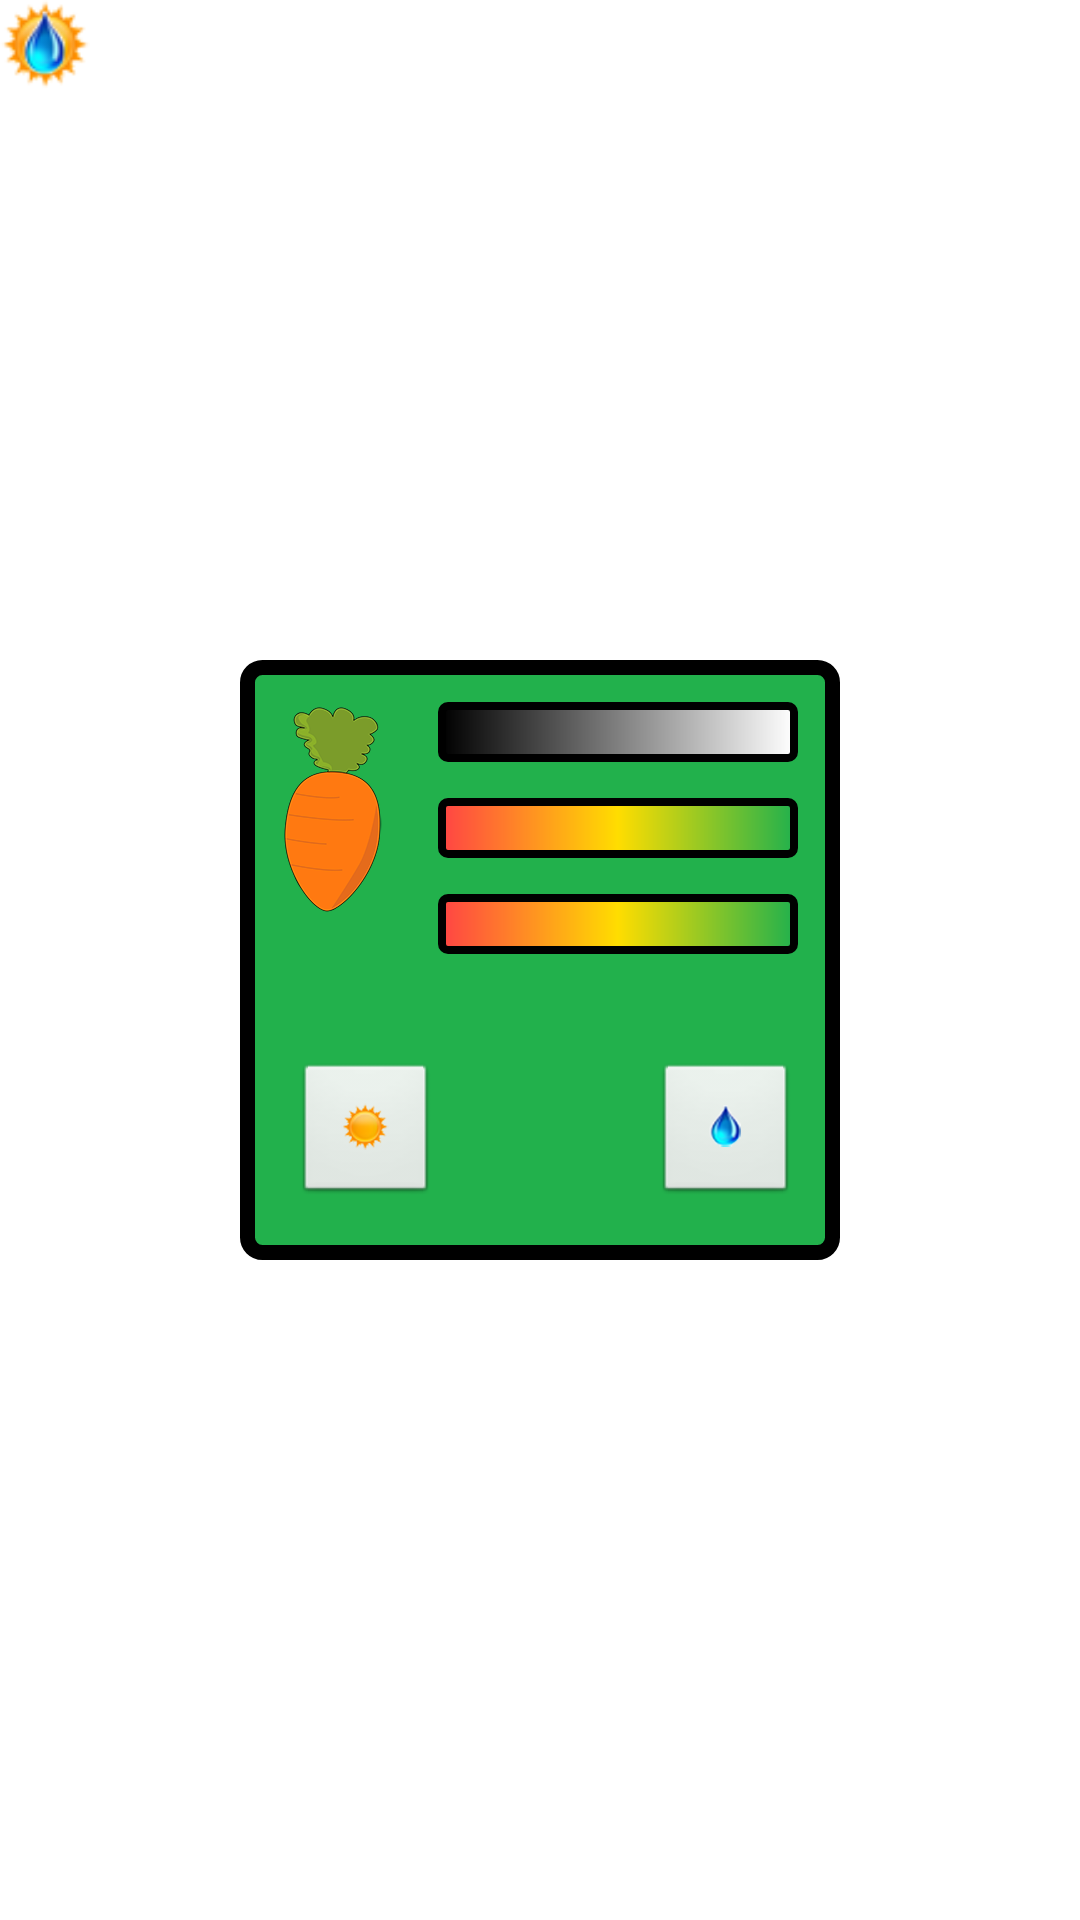

The Android layout XML behind this screen, and the referenced resources:
<!-- AndroidManifest.xml: application theme AppTheme -->
<!-- res/layout/activity_stats_view.xml -->
<RelativeLayout xmlns:android="http://schemas.android.com/apk/res/android"
    xmlns:tools="http://schemas.android.com/tools"
    android:layout_width="match_parent"
    android:layout_height="match_parent"
    android:focusableInTouchMode="true"
    tools:context="edu.unitec.views.StatsActivity" >

    <View
        android:id="@+id/statsView"
        android:layout_width="match_parent"
        android:layout_height="match_parent" />
    
    <TextView
        android:id="@+id/display_box"
        android:layout_width="wrap_content"
        android:layout_height="wrap_content"
        android:layout_centerHorizontal="true"
        android:layout_centerVertical="true"
        android:background="@drawable/options_box" />

    <ImageView
        android:id="@+id/mood_bar"
        android:layout_width="wrap_content"
        android:layout_height="wrap_content"
        android:layout_alignEnd="@+id/display_box"
        android:layout_alignRight="@+id/display_box"
        android:layout_alignTop="@+id/display_box"
        android:layout_marginEnd="14dp"
        android:layout_marginRight="14dp"
        android:layout_marginTop="14dp"
        android:contentDescription="@string/stats_interface"
        android:src="@drawable/mood_bar" />

    <ImageView
        android:id="@+id/hungerLevelBar"
        android:contentDescription="@string/stats_interface"
        android:layout_width="wrap_content"
        android:layout_height="wrap_content"
        android:layout_alignStart="@+id/mood_bar"
        android:layout_alignLeft="@+id/mood_bar"
        android:layout_below="@+id/mood_bar"
        android:layout_marginTop="12dp"
        android:src="@drawable/stats_bar" />

    <ImageView
        android:id="@+id/waterLevelBar"
        android:contentDescription="@string/stats_interface"
        android:layout_width="wrap_content"
        android:layout_height="wrap_content"
        android:layout_alignStart="@+id/hungerLevelBar"
        android:layout_alignLeft="@+id/hungerLevelBar"
        android:layout_below="@+id/hungerLevelBar"
        android:layout_marginTop="12dp"
        android:src="@drawable/stats_bar" />

    <ImageView
        android:id="@+id/vege_image"
        android:contentDescription="@string/stats_interface"
        android:layout_width="wrap_content"
        android:layout_height="wrap_content"
        android:layout_alignTop="@+id/mood_bar"
        android:layout_marginEnd="10dp"
        android:layout_marginRight="10dp"
        android:layout_toStartOf="@+id/mood_bar"
        android:layout_toLeftOf="@+id/mood_bar"
        android:src="@drawable/carrot" />

    <ImageView
        android:id="@+id/sun_icon"
        android:layout_width="wrap_content"
        android:layout_height="wrap_content"
        android:contentDescription="@string/stats_interface"
        android:minHeight="30dp"
        android:minWidth="30dp"
        android:src="@drawable/sun" />

    <ImageView
        android:id="@+id/water_icon"
        android:layout_width="wrap_content"
        android:layout_height="wrap_content"
        android:contentDescription="@string/stats_interface"
        android:minHeight="30dp"
        android:minWidth="30dp"
        android:src="@drawable/water_drop" />

    <ImageButton
        android:id="@+id/btn_water"
        android:layout_width="wrap_content"
        android:layout_height="wrap_content"
        android:layout_alignBottom="@+id/display_box"
        android:layout_alignRight="@+id/waterLevelBar"
        android:layout_marginBottom="18dp"
        android:contentDescription="@string/stats_interface"
        android:minHeight="48dp"
        android:minWidth="48dp"
        android:src="@drawable/btn_water" />

    <ImageButton
        android:id="@+id/btn_give_food"
        android:layout_width="wrap_content"
        android:layout_height="wrap_content"
        android:layout_alignTop="@+id/btn_water"
        android:layout_toLeftOf="@+id/waterLevelBar"
        android:contentDescription="@string/stats_interface"
        android:minHeight="48dp"
        android:minWidth="48dp"
        android:src="@drawable/btn_sun" />
    
    <TextView
        android:id="@+id/txt_personality"
        android:layout_width="wrap_content"
        android:layout_height="wrap_content"
        android:layout_alignStart="@+id/vege_image"
        android:layout_alignLeft="@+id/vege_image"
        android:layout_below="@+id/waterLevelBar"
        android:layout_marginTop="14dp"
        android:layout_marginStart="14dp"
        android:layout_marginLeft="14dp"
        android:contentDescription="@string/stats_interface"
        android:text="@string/blank_text" />

    <TextView
        android:id="@+id/txt_age"
        android:layout_width="wrap_content"
        android:layout_height="wrap_content"
        android:layout_alignBaseline="@+id/txt_personality"
        android:layout_alignBottom="@+id/txt_personality"
        android:layout_alignEnd="@+id/waterLevelBar"
        android:layout_alignRight="@+id/waterLevelBar"
        android:layout_marginEnd="14dp"
        android:layout_marginRight="14dp"
        android:contentDescription="@string/stats_interface"
        android:text="@string/blank_text" />

</RelativeLayout>
<!-- resources referenced by this layout -->
<resources>
  <!-- drawable btn_sun: png bitmap (drawable-xxhdpi, 6155 bytes) -->
  <!-- drawable btn_water: png bitmap (drawable-xxhdpi, 5764 bytes) -->
  <!-- drawable carrot: png bitmap (drawable-xxhdpi, 26724 bytes) -->
  <!-- drawable mood_bar (drawable) -->
  <?xml version="1.0" encoding="utf-8"?>
  <shape
      xmlns:android="http://schemas.android.com/apk/res/android"
      android:shape="rectangle" >
      <corners
          android:radius="2dp"/>
      <gradient
          android:angle="0"
          android:endColor="@color/white"
          android:startColor="@color/black"
          android:type="linear" />
      <size
          android:width="120dp"
          android:height="20dp" />
      <stroke
          android:width="2.5dp"
          android:color="@color/black" />
  </shape>
  <!-- drawable options_box (drawable) -->
  <?xml version="1.0" encoding="utf-8"?>
  <shape
      xmlns:android="http://schemas.android.com/apk/res/android"
      android:shape="rectangle" >
      <corners
          android:radius="5dp" />
      <padding
          android:left="0dp"
          android:top="0dp"
          android:right="0dp"
          android:bottom="0dp" />
      <size
          android:width="200dp"
          android:height="200dp" />
      <solid
          android:color="@color/green" />
      <stroke
          android:width="5dp"
          android:color="@color/black" />
  </shape>
  <!-- drawable stats_bar (drawable) -->
  <?xml version="1.0" encoding="utf-8"?>
  <shape
      xmlns:android="http://schemas.android.com/apk/res/android"
      android:shape="rectangle" >
      <corners
          android:radius="2dp"/>
      <gradient
          android:angle="0"
          android:centerColor="@color/yellow"
          android:endColor="@color/green"
          android:startColor="@color/red"
          android:type="linear" />
      <size
          android:width="120dp"
          android:height="20dp" />
      <stroke
          android:width="2.5dp"
          android:color="@color/black" />
  </shape>
  <!-- drawable sun: png bitmap (drawable-xxhdpi, 4840 bytes) -->
  <!-- drawable water_drop: png bitmap (drawable-xxhdpi, 3865 bytes) -->
  <string name="blank_text" />
  <string name="stats_interface">Stats Interface</string>
  <style name="AppTheme" parent="AppBaseTheme">
          
      </style>
  <item name="white" type="color">#FFFFFF</item>
  <item name="black" type="color">#000000</item>
  <item name="green" type="color">#FF22B14C</item>
  <item name="yellow" type="color">#FFDD00</item>
  <item name="red" type="color">#FFFF4444</item>
  <style name="AppBaseTheme" parent="android:Theme.Light">
          
      </style>
</resources>
